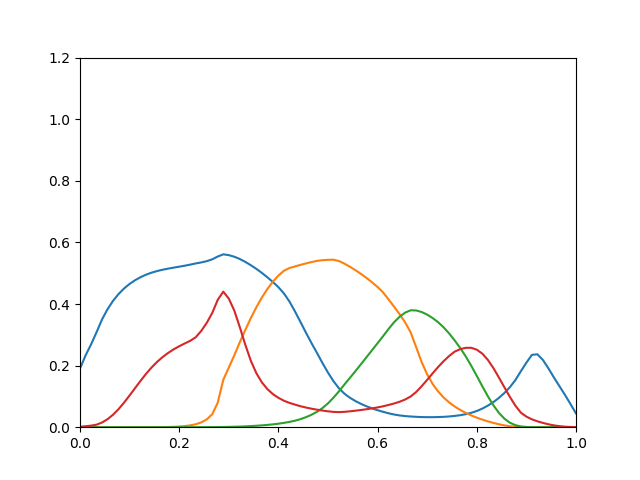

The table this chart was drawn from, first rows:
0.1902, 1.746e-22, 1.427e-21, 0.001543
0.2327, 1.074e-18, 1.165e-18, 0.003111
0.2686, 1.457e-15, 3.049e-16, 0.005008
0.3082, 3.033e-13, 2.117e-14, 0.008199
0.35, 1.133e-11, 4.852e-13, 0.0152
0.3833, 2.185e-10, 6.712e-12, 0.02599
0.4104, 2.711e-09, 6.395e-11, 0.04057
0.4324, 2.331e-08, 4.458e-10, 0.05875
0.4505, 1.476e-07, 2.392e-09, 0.0799
0.4652, 7.243e-07, 1.031e-08, 0.103
0.4773, 2.869e-06, 3.692e-08, 0.1271
0.4872, 9.501e-06, 1.132e-07, 0.1509
0.4953, 2.706e-05, 3.047e-07, 0.1736
0.5018, 6.924e-05, 7.574e-07, 0.1941
0.507, 0.000161, 1.738e-06, 0.2122
0.5113, 0.0003433, 3.69e-06, 0.2279
0.5149, 0.0006787, 7.297e-06, 0.2413
0.5181, 0.001257, 1.355e-05, 0.2528
0.5211, 0.002204, 2.382e-05, 0.2628
0.5243, 0.003686, 3.986e-05, 0.2719
0.5278, 0.005934, 6.389e-05, 0.2805
0.5317, 0.009577, 0.0001006, 0.292
0.535, 0.01556, 0.0001549, 0.3126
0.5391, 0.02519, 0.0002314, 0.3387
0.5451, 0.04224, 0.0003414, 0.371
0.5542, 0.07984, 0.0004977, 0.4138
0.5612, 0.1539, 0.0007249, 0.4401
0.5586, 0.1936, 0.001039, 0.4175
0.5534, 0.2333, 0.001456, 0.3785
0.5461, 0.276, 0.002003, 0.3248
0.5366, 0.3159, 0.002702, 0.2674
0.5259, 0.3544, 0.003599, 0.2156
0.5141, 0.3895, 0.004663, 0.1755
0.501, 0.421, 0.005923, 0.1456
0.4867, 0.4487, 0.007409, 0.1237
0.4714, 0.4725, 0.009207, 0.1074
0.4547, 0.4924, 0.01135, 0.09545
0.4343, 0.5078, 0.01401, 0.08596
0.4082, 0.5169, 0.01719, 0.07896
0.3762, 0.5219, 0.02107, 0.07337
0.3418, 0.527, 0.02609, 0.06812
0.3069, 0.5318, 0.0325, 0.06385
0.2732, 0.5361, 0.0403, 0.06011
0.2412, 0.54, 0.04993, 0.05691
0.2082, 0.5422, 0.0622, 0.05402
0.1771, 0.5434, 0.07745, 0.05158
0.1492, 0.5437, 0.09599, 0.04965
0.1261, 0.5395, 0.1167, 0.04894
0.1085, 0.5308, 0.139, 0.04988
0.09536, 0.5207, 0.1607, 0.05165
0.08465, 0.5095, 0.1825, 0.0536
0.07559, 0.4974, 0.2049, 0.0559
0.0678, 0.4844, 0.2276, 0.05837
0.06108, 0.4704, 0.2502, 0.06115
0.05519, 0.4551, 0.2728, 0.06427
0.04995, 0.4375, 0.2956, 0.06793
0.04515, 0.4148, 0.3193, 0.07228
0.04114, 0.3911, 0.341, 0.07698
0.0382, 0.3667, 0.3586, 0.08267
0.03609, 0.3403, 0.3721, 0.08985
0.03473, 0.3078, 0.3796, 0.09979
... 30 more rows
